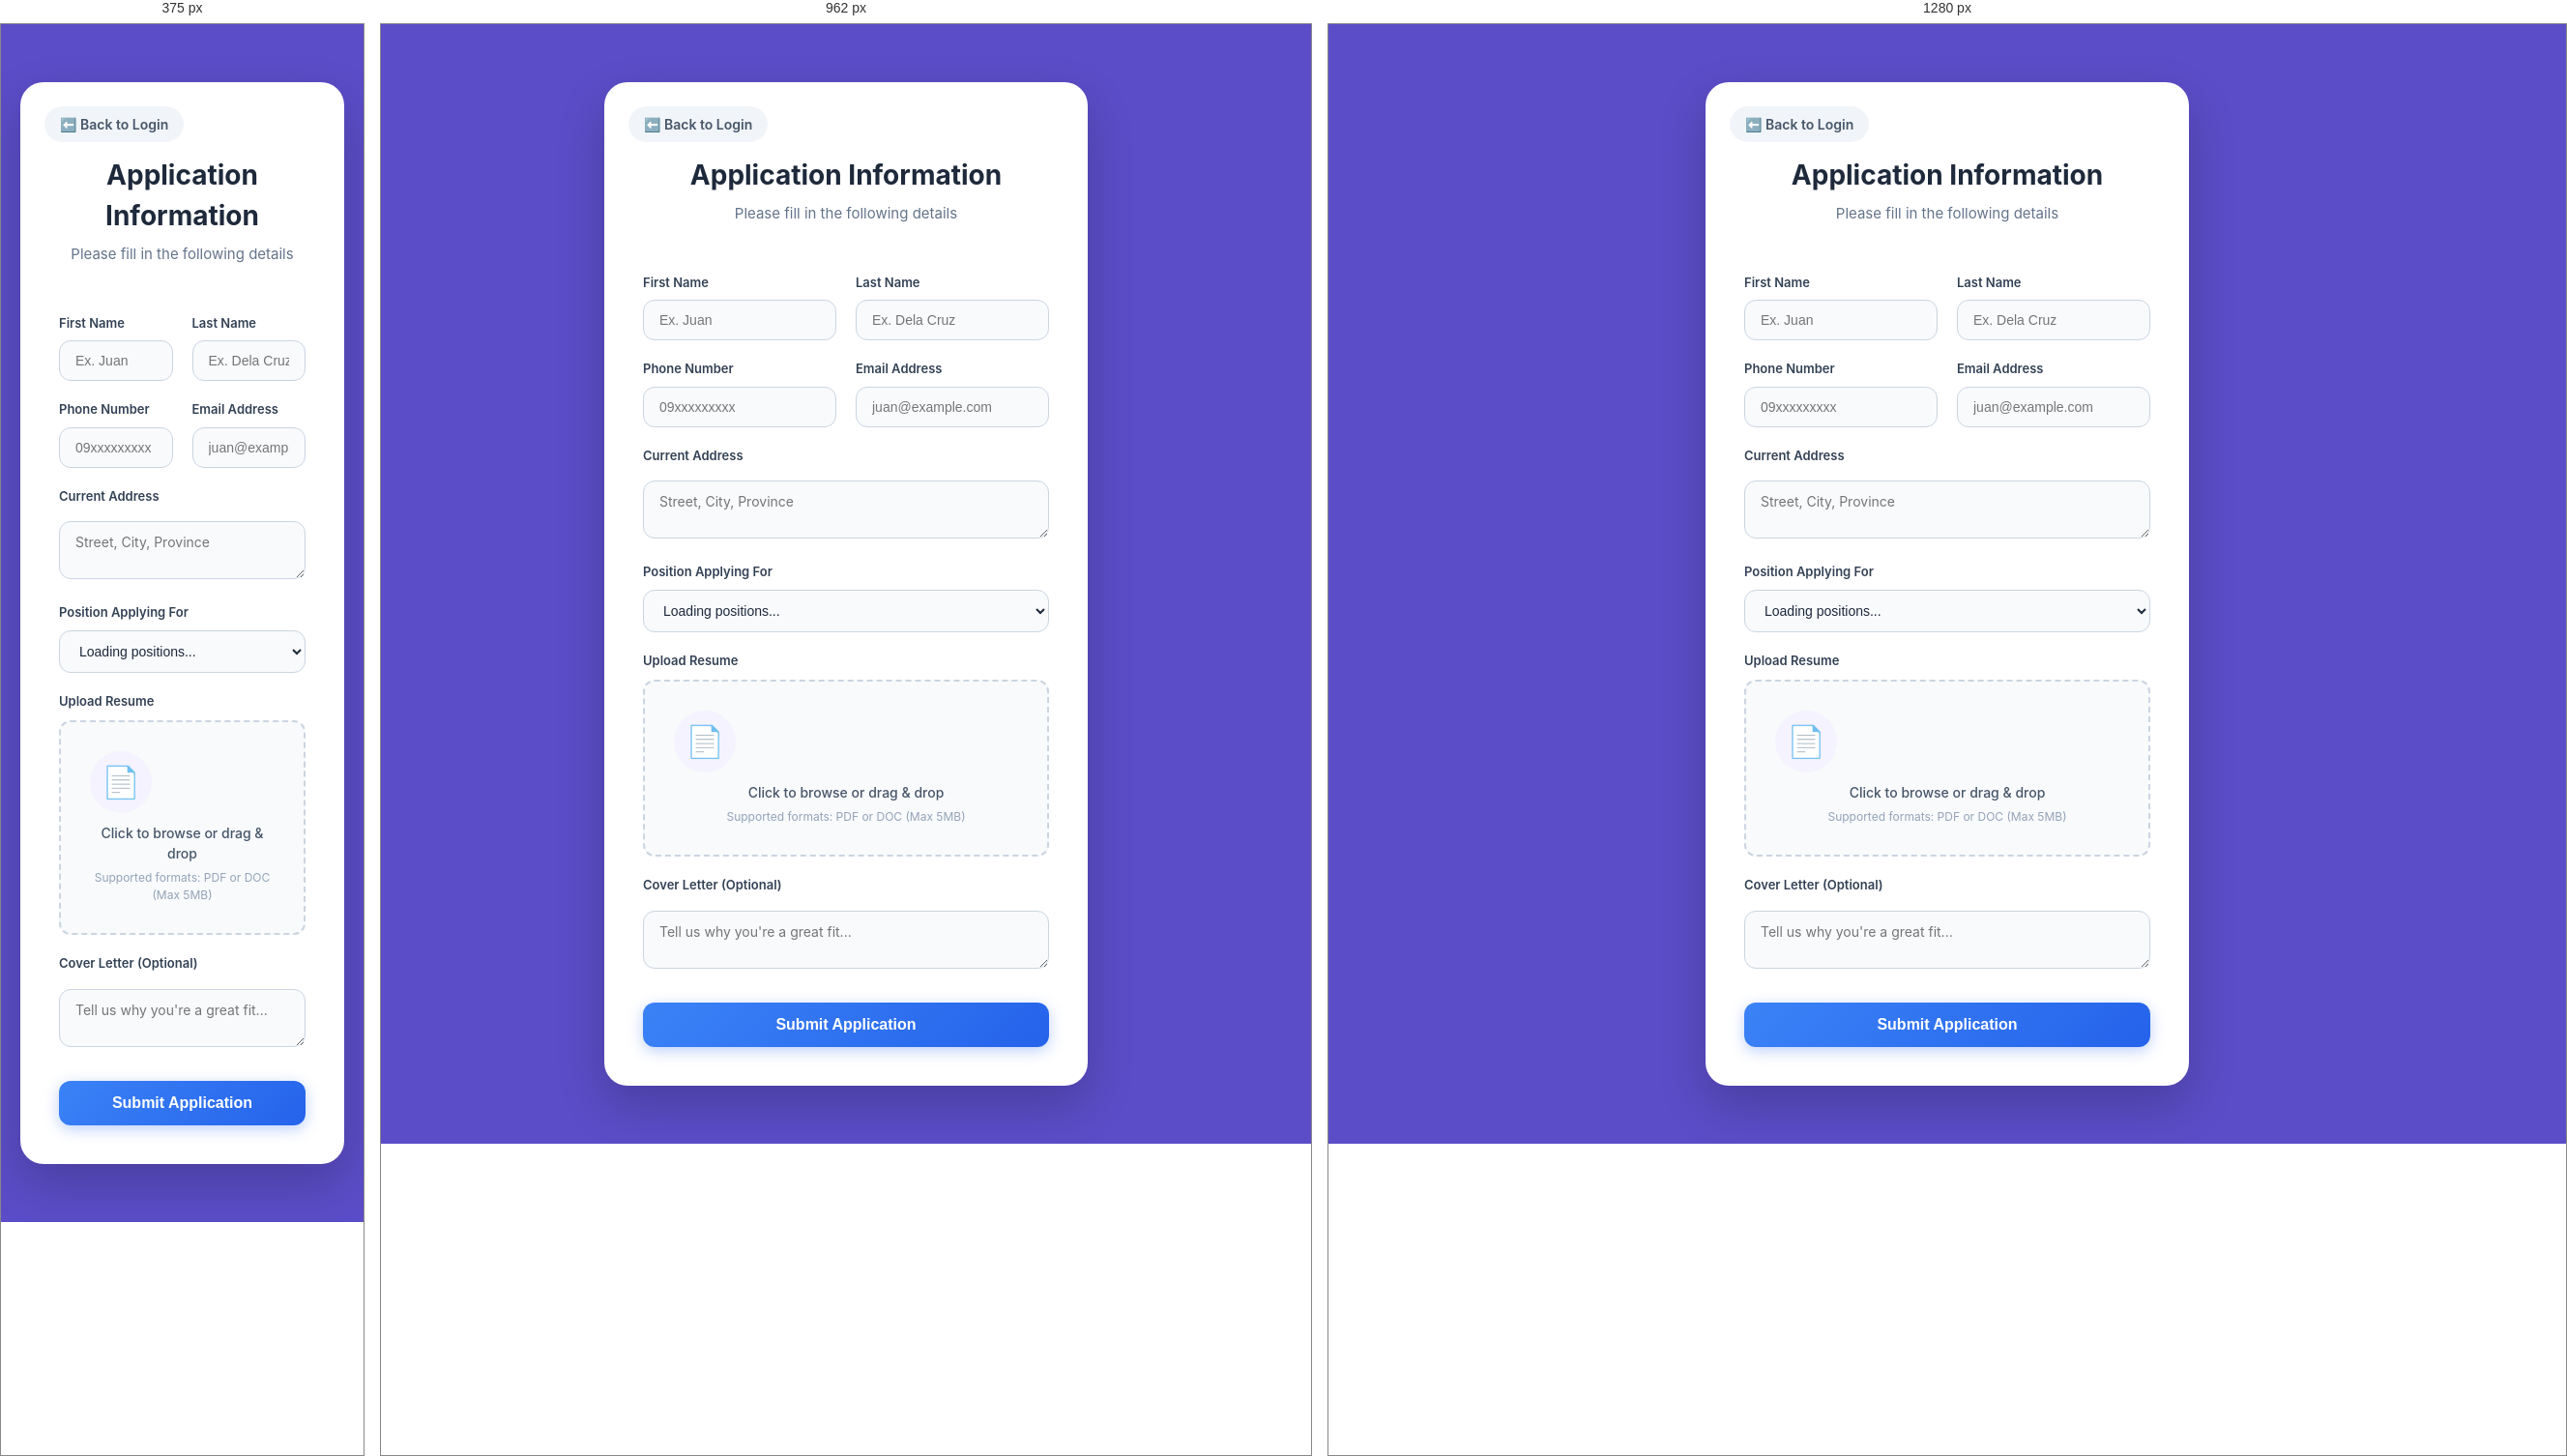
Rendered at 375 px, 962 px and 1280 px, left to right.

<!-- file: Careers.html -->
<!DOCTYPE html>
<html lang="en">

<head>
    <meta charset="UTF-8" />
    <meta name="viewport" content="width=device-width, initial-scale=1.0" />
    <title>Careers - Apply Now | Shopee HR</title>
    <link rel="stylesheet" href="Shoppehr.css" />
    <style>
        .careers-page {
            /* Now using .auth-page-purple from Shoppehr.css to match Login.html exactly */
            min-height: 100vh;
            display: flex;
            flex-direction: column;
            align-items: center;
            padding: 60px 20px;
        }

        .careers-container {
            max-width: 500px;
            /* Reduced from 600px */
            width: 100%;
            background: white;
            border-radius: 24px;
            box-shadow: 0 20px 50px rgba(0, 0, 0, 0.2);
            padding: 40px;
            /* Reduced from 50px */
            animation: fadeIn 0.5s ease;
            position: relative;
        }

        .back-btn {
            position: absolute;
            top: 25px;
            left: 25px;
            /* Moved from right to left so it doesn't block right-aligned items */
            background: #f1f5f9;
            color: #475569;
            border: none;
            padding: 8px 16px;
            border-radius: 20px;
            font-weight: 600;
            font-size: 14px;
            cursor: pointer;
            display: flex;
            align-items: center;
            gap: 8px;
            transition: all 0.2s;
            text-decoration: none;
        }

        .back-btn:hover {
            background: #e2e8f0;
            color: #1e293b;
        }

        .page-header {
            margin-top: 35px;
            /* Added to prevent overlap with back button */
            margin-bottom: 30px;
            text-align: center;
        }

        .page-header h1 {
            font-size: 28px;
            color: #1e293b;
            margin-bottom: 8px;
        }

        .page-header p {
            color: #64748b;
            font-size: 15px;
        }

        .apply-form label {
            display: block;
            font-size: 13px;
            font-weight: 600;
            color: #334155;
            margin-bottom: 8px;
            margin-top: 20px;
        }

        .apply-form input[type="text"],
        .apply-form input[type="email"],
        .apply-form input[type="password"],
        .apply-form select {
            width: 100%;
            padding: 12px 16px;
            border: 1px solid #cbd5e1;
            border-radius: 12px;
            font-size: 14px;
            color: #1e293b;
            background: #f8fafc;
            transition: all 0.2s;
        }

        .apply-form input:focus,
        .apply-form select:focus {
            outline: none;
            border-color: #5b4dc7;
            background: white;
            box-shadow: 0 0 0 4px rgba(91, 77, 199, 0.1);
        }

        .apply-name-group {
            display: grid;
            grid-template-columns: 1fr 1fr;
            gap: 20px;
        }

        /* File Upload Styling */
        .file-upload-wrapper {
            border: 2px dashed #cbd5e1;
            background: #f8fafc;
            border-radius: 12px;
            padding: 30px;
            text-align: center;
            cursor: pointer;
            transition: all 0.2s;
            margin-top: 10px;
            position: relative;
        }

        .file-upload-wrapper:hover {
            border-color: #5b4dc7;
            background: #f1f5f9;
        }

        .file-upload-wrapper input[type="file"] {
            opacity: 0;
            position: absolute;
            top: 0;
            left: 0;
            width: 100%;
            height: 100%;
            cursor: pointer;
        }

        .upload-icon {
            font-size: 32px;
            margin-bottom: 10px;
        }

        .upload-text {
            font-size: 14px;
            color: #475569;
            font-weight: 500;
        }

        .upload-hint {
            font-size: 12px;
            color: #94a3b8;
            margin-top: 6px;
        }

        .btn-submit-apply {
            width: 100%;
            padding: 14px;
            background: linear-gradient(135deg, #3b82f6 0%, #2563eb 100%);
            color: white;
            border: none;
            border-radius: 12px;
            font-size: 16px;
            font-weight: 700;
            cursor: pointer;
            margin-top: 30px;
            transition: all 0.2s;
            box-shadow: 0 4px 15px rgba(37, 99, 235, 0.3);
        }

        .btn-submit-apply:hover {
            transform: translateY(-2px);
            box-shadow: 0 8px 25px rgba(37, 99, 235, 0.4);
        }
    </style>
</head>

<body class="careers-page auth-page-purple">

    <div class="careers-container">
        <a href="Login.html" class="back-btn">⬅️ Back to Login</a>

        <div class="page-header">
            <h1>Application Information</h1>
            <p>Please fill in the following details</p>
        </div>

        <form id="applyForm" class="apply-form">
            <div class="apply-name-group">
                <div>
                    <label>First Name</label>
                    <input type="text" id="firstName" required placeholder="Ex. Juan">
                </div>
                <div>
                    <label>Last Name</label>
                    <input type="text" id="lastName" required placeholder="Ex. Dela Cruz">
                </div>
            </div>

            <div class="apply-name-group">
                <div>
                    <label>Phone Number</label>
                    <input type="text" id="phone" required placeholder="09xxxxxxxxx">
                </div>
                <div>
                    <label>Email Address</label>
                    <input type="email" id="email" required placeholder="juan@example.com">
                </div>
            </div>

            <label>Current Address</label>
            <textarea id="address" required placeholder="Street, City, Province"
                style="width: 100%; padding: 12px 16px; border: 1px solid #cbd5e1; border-radius: 12px; font-size: 14px; background: #f8fafc; font-family: inherit; margin-top: 8px;"></textarea>

            <label>Position Applying For</label>
            <select id="position" required>
                <option value="" disabled selected>Loading positions...</option>
            </select>

            <label>Upload Resume</label>
            <div class="file-upload-wrapper">
                <input type="file" id="resume" name="resume" accept=".pdf,.doc,.docx" required>
                <div class="upload-icon">📄</div>
                <div class="upload-text">Click to browse or drag & drop</div>
                <div class="upload-hint">Supported formats: PDF or DOC (Max 5MB)</div>
                <div id="fileName" style="margin-top:10px; font-weight: 600; color: #5b4dc7; display:none;"></div>
            </div>

            <label>Cover Letter (Optional)</label>
            <textarea id="coverLetter" placeholder="Tell us why you're a great fit..."
                style="width: 100%; padding: 12px 16px; border: 1px solid #cbd5e1; border-radius: 12px; font-size: 14px; background: #f8fafc; font-family: inherit; margin-top: 8px;"></textarea>

            <button type="submit" class="btn-submit-apply">Submit Application</button>
        </form>
    </div>

    <script>
        // Fetch and populate positions dynamically
        async function fetchPositions() {
            try {
                const res = await fetch('get_jobs.php');
                const data = await res.json();
                if (data.success) {
                    const select = document.getElementById('position');
                    // Keep the first default option
                    select.innerHTML = '<option value="" disabled selected>Select from the available positions</option>';
                    data.jobs.forEach(job => {
                        const opt = document.createElement('option');
                        opt.value = job.title;
                        opt.textContent = job.title;
                        select.appendChild(opt);
                    });
                }
            } catch (err) {
                console.error("Failed to load positions", err);
            }
        }

        fetchPositions();

        document.getElementById('resume').addEventListener('change', function (e) {
            const fileNameDisplay = document.getElementById('fileName');
            if (e.target.files.length > 0) {
                fileNameDisplay.textContent = 'Selected: ' + e.target.files[0].name;
                fileNameDisplay.style.display = 'block';
            } else {
                fileNameDisplay.style.display = 'none';
            }
        });

        document.getElementById('applyForm').addEventListener('submit', async function (e) {
            e.preventDefault();

            const formData = new FormData();
            formData.append('firstName', document.getElementById('firstName').value);
            formData.append('lastName', document.getElementById('lastName').value);
            formData.append('email', document.getElementById('email').value);
            formData.append('phone', document.getElementById('phone').value);
            formData.append('address', document.getElementById('address').value);
            formData.append('position', document.getElementById('position').value);
            formData.append('coverLetter', document.getElementById('coverLetter').value);

            const resumeFile = document.getElementById('resume').files[0];
            if (resumeFile) {
                formData.append('resume', resumeFile);
            }

            try {
                const res = await fetch('apply_job.php', {
                    method: 'POST',
                    body: formData
                });
                const data = await res.json();

                if (data.success) {
                    alert("Application submitted successfully! Our HR team will review your application.");
                    window.location.href = 'Login.html';
                } else {
                    alert(data.message || 'There was an error submitting your application.');
                }
            } catch (err) {
                alert("Failed to connect to the server.");
            }
        });
    </script>
</body>

</html>

/* @media block from Shoppehr.css */
@media (max-width: 900px) {
  .dashboard-grid {
    grid-template-columns: 1fr;
  }
}

/* @media block from Shoppehr.css */
@media (max-width: 1024px) {
  .dashboard-main-grid {
    grid-template-columns: 1fr;
  }
}